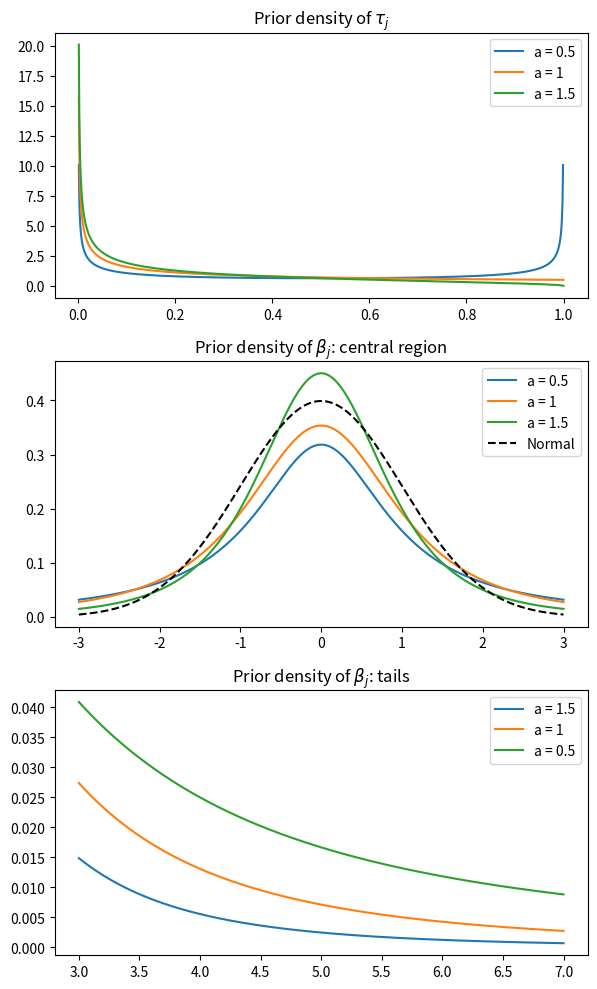

This figure's Python source:
import numpy as np
import matplotlib.pyplot as plt
from scipy.stats import t, norm, cauchy
from scipy.special import gamma

# Define the range for tau and beta
tau_range = np.linspace(0, 1, 1000)
beta_range = np.linspace(-3, 3, 1000)
beta_tail_range = np.linspace(3, 7, 1000)

# Define the parameters for the priors
a_values = [1/2, 1, 3/2]  # Values of a in the prior density functions
phi = 1  # Global shrinkage parameter phi is set to 1
b = 1/2  # Value of b in the prior density function

# Function to calculate the Three-Parameter Beta prior density
def tpb_density(tau, a, b, phi):
    return (gamma(a + b) / (gamma(a) * gamma(b))) * \
           (phi**b) * (tau**(b - 1)) * ((1 - tau)**(a - 1)) * \
           (1 + (phi - 1) * tau)**(-(a + b))

# Define the prior density function for beta in the central region
def beta_density_central(beta, a, phi):
    # Using the Cauchy distribution as an example for the horseshoe prior
    if a == 1/2:
        return cauchy.pdf(beta)
    else:
        return t.pdf(beta, df=2 * a, scale=np.sqrt(1 / (a * phi)))
def prior_density_beta(beta, a, b, phi):
    # Since a and b are scalars, we can use the scalar version of the cauchy.pdf
    return cauchy.pdf(beta) * tpb_density((1/(1 + phi))**a, a, b, phi)

# Define the prior density function for beta in the tails
def beta_density_tails(beta, a, phi):
    return t.pdf(beta, df=2 * a, scale=np.sqrt(1 / (a * phi)))

# Initialize plots
fig, axs = plt.subplots(3, 1, figsize=(6, 10))

# Plot for prior density of τ_j (shrinkage factor)
for a in a_values:
    tau_density = tpb_density(tau_range, a, b, phi)
    axs[0].plot(tau_range, tau_density, label=f'a = {a}')

axs[0].set_title('Prior density of $\\tau_j$')
axs[0].legend()

# Plot for prior density of β_j in the central region
for a in a_values:
    beta_central_density = beta_density_central(beta_range, a, phi)
    axs[1].plot(beta_range, beta_central_density, label=f'a = {a}')

# Adding standard normal for comparison
axs[1].plot(beta_range, norm.pdf(beta_range), 'k--', label='Normal')
axs[1].set_title('Prior density of $\\beta_j$: central region')
axs[1].legend()

# Plot for prior density of β_j in the tails
for a in a_values[::-1]:  # Reversing the order for correct layering
    beta_tail_density = beta_density_tails(beta_tail_range, a, phi)
    axs[2].plot(beta_tail_range, beta_tail_density, label=f'a = {a}')

axs[2].set_title('Prior density of $\\beta_j$: tails')
axs[2].legend()

plt.tight_layout()
plt.show()
